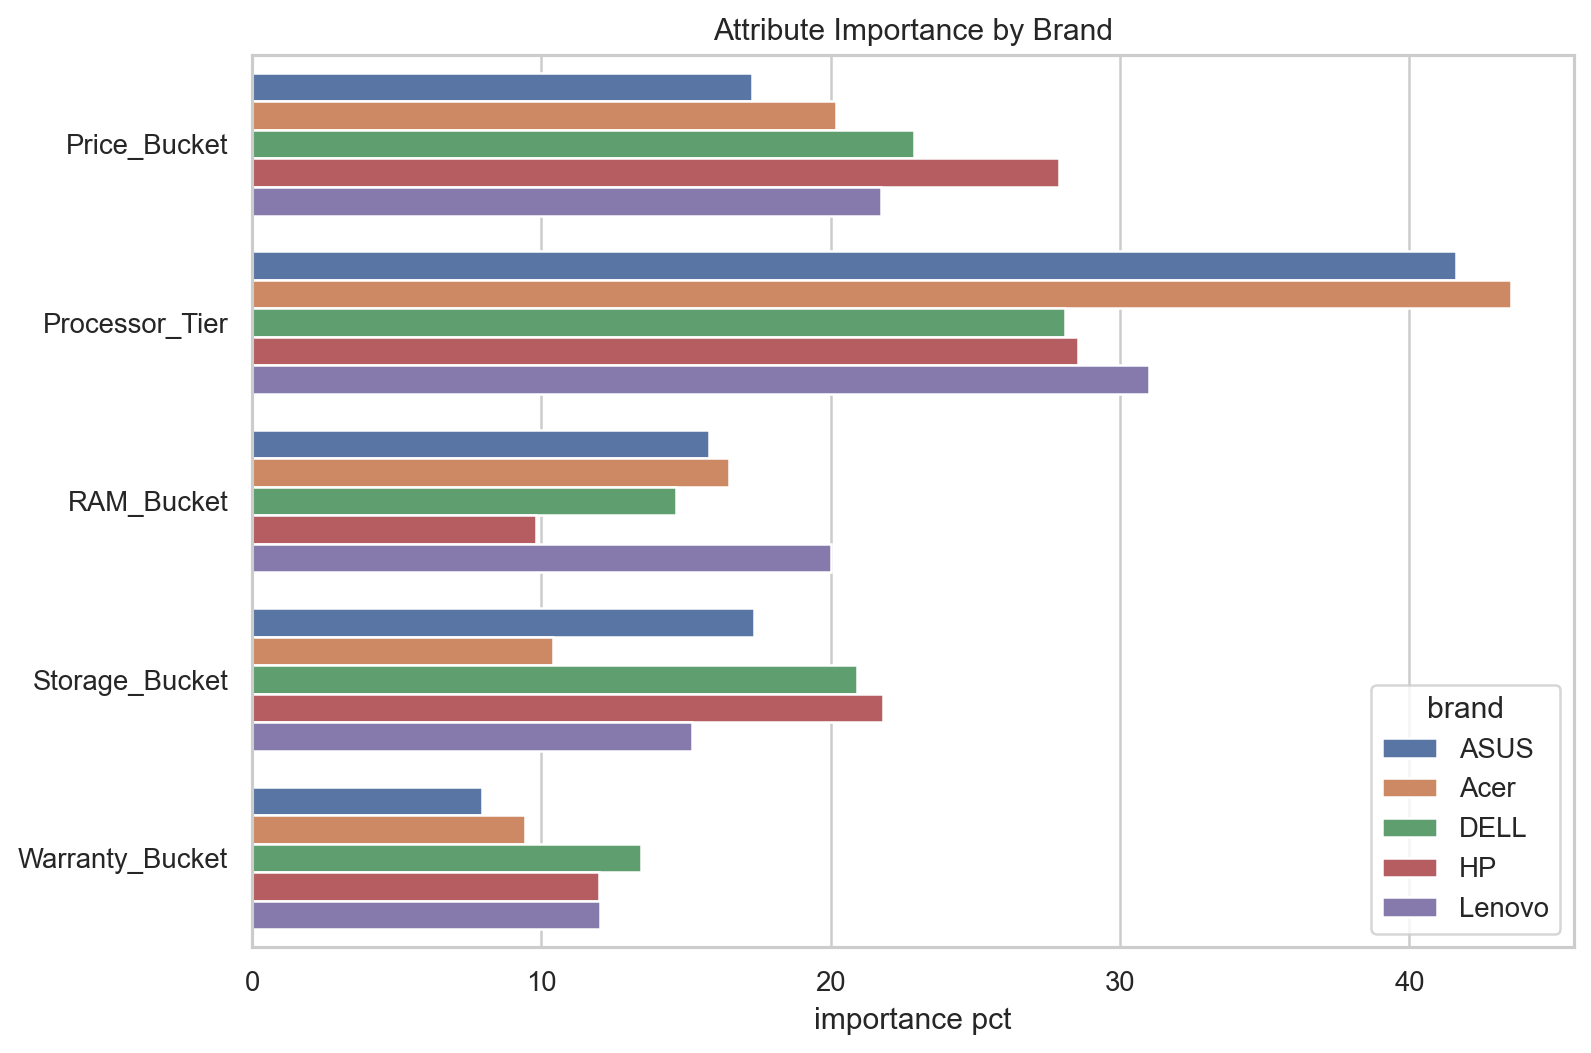

Data behind this chart, as committed beside it:
attribute, utility_range, importance_pct, brand
Price_Bucket, 0.2947, 17.29, ASUS
Processor_Tier, 0.7088, 41.6, ASUS
RAM_Bucket, 0.2694, 15.81, ASUS
Storage_Bucket, 0.2957, 17.36, ASUS
Warranty_Bucket, 0.1354, 7.947, ASUS
Price_Bucket, 0.3774, 20.17, Acer
Processor_Tier, 0.8139, 43.5, Acer
RAM_Bucket, 0.3082, 16.47, Acer
Storage_Bucket, 0.1949, 10.42, Acer
Warranty_Bucket, 0.1765, 9.436, Acer
Price_Bucket, 0.4166, 22.9, DELL
Processor_Tier, 0.511, 28.08, DELL
RAM_Bucket, 0.2669, 14.67, DELL
Storage_Bucket, 0.3808, 20.92, DELL
Warranty_Bucket, 0.2444, 13.43, DELL
Price_Bucket, 0.416, 27.88, HP
Processor_Tier, 0.4258, 28.54, HP
RAM_Bucket, 0.1464, 9.811, HP
Storage_Bucket, 0.3252, 21.79, HP
Warranty_Bucket, 0.1788, 11.98, HP
Price_Bucket, 0.3795, 21.75, Lenovo
Processor_Tier, 0.5407, 31, Lenovo
RAM_Bucket, 0.3493, 20.03, Lenovo
Storage_Bucket, 0.265, 15.19, Lenovo
Warranty_Bucket, 0.2098, 12.03, Lenovo
